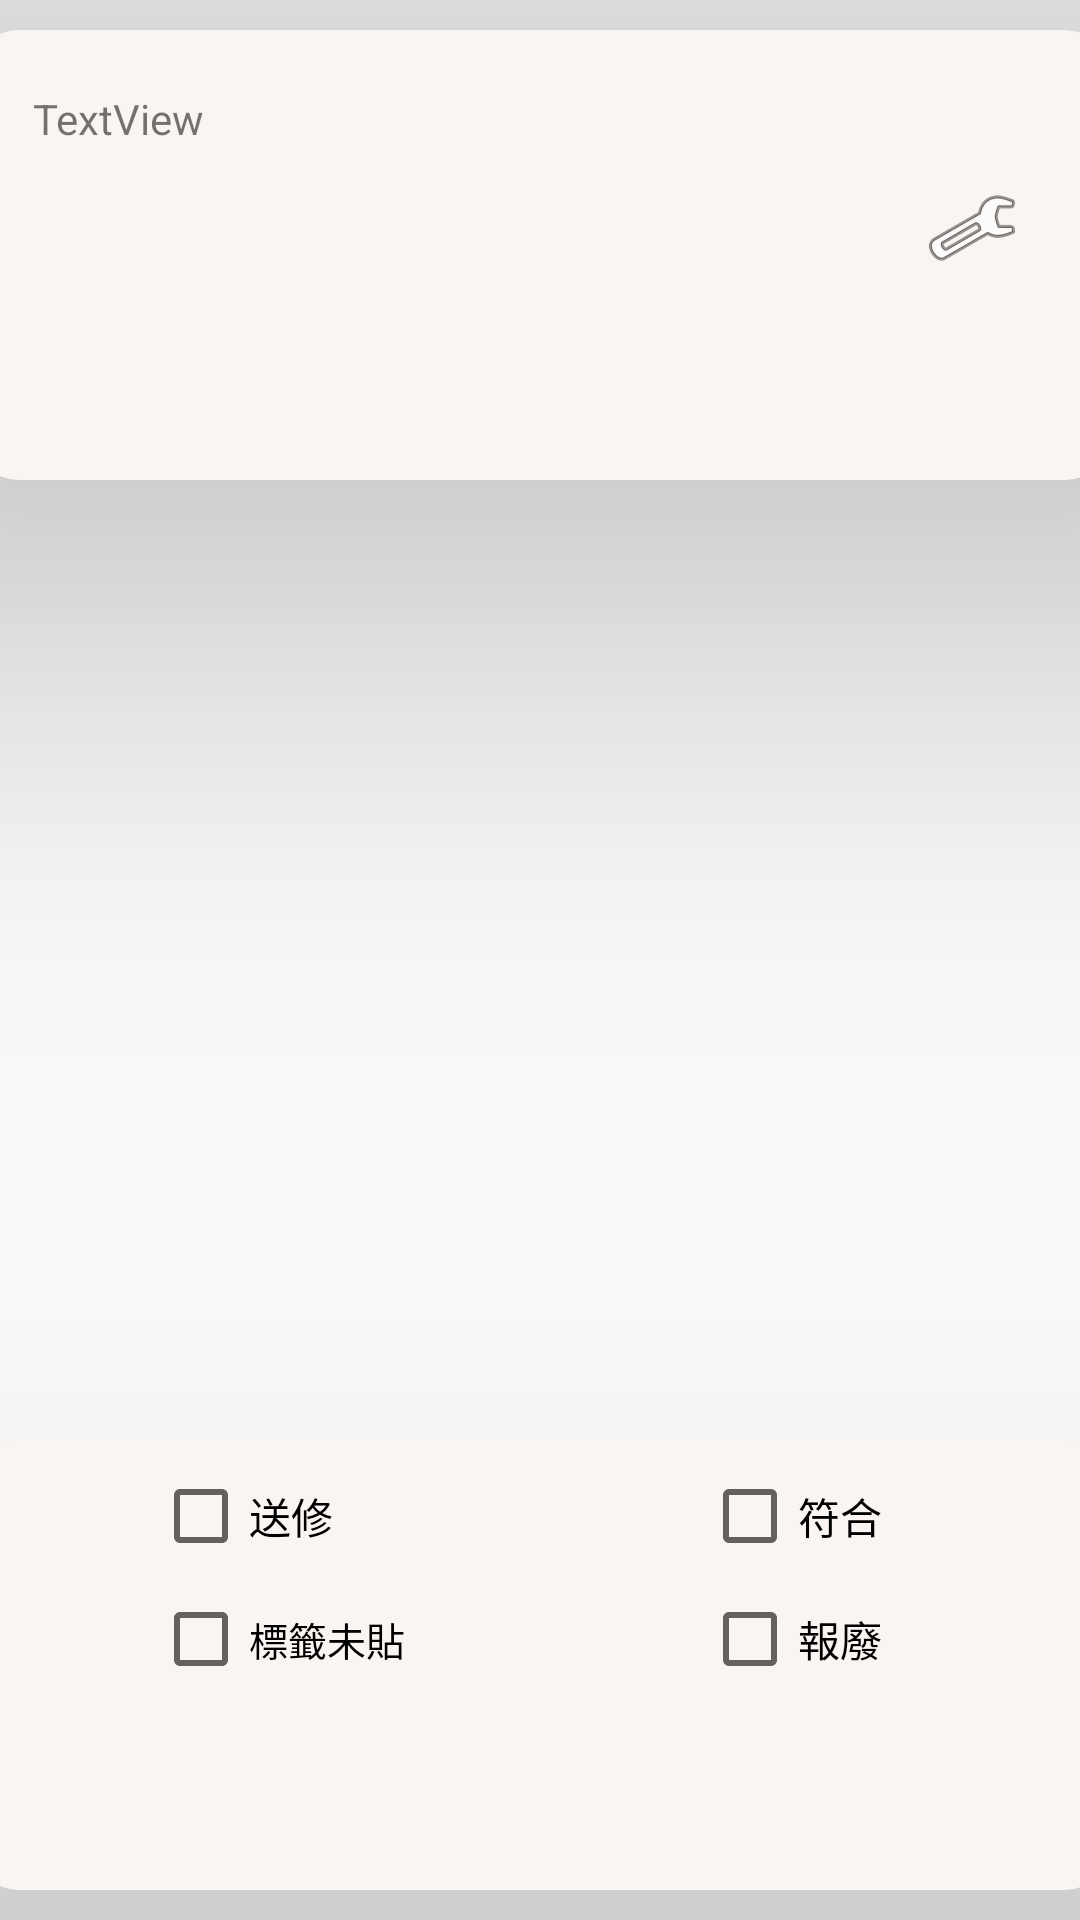

Layout XML and referenced resources for this Android screen:
<!-- AndroidManifest.xml: application theme AppTheme -->
<!-- res/layout/activity_updata_content.xml -->
<?xml version="1.0" encoding="utf-8"?>
<androidx.constraintlayout.widget.ConstraintLayout xmlns:android="http://schemas.android.com/apk/res/android"
    xmlns:app="http://schemas.android.com/apk/res-auto"
    xmlns:tools="http://schemas.android.com/tools"
    android:layout_width="match_parent"
    android:layout_height="match_parent"
    tools:context=".UpdateItemContent">

    <androidx.cardview.widget.CardView
        android:id="@+id/iteninfocardview"
        android:layout_width="379sp"
        android:layout_height="150sp"
        android:layout_margin="10sp"
        android:layout_marginStart="10sp"
        android:layout_marginTop="20sp"
        android:layout_marginEnd="10sp"
        app:cardBackgroundColor="#FAF5F2"

        app:cardCornerRadius="15dp"
        app:cardElevation="90sp"
        app:layout_constraintEnd_toEndOf="parent"
        app:layout_constraintStart_toStartOf="parent"
        app:layout_constraintTop_toTopOf="parent">

        <androidx.constraintlayout.widget.ConstraintLayout
            android:layout_width="match_parent"
            android:layout_height="match_parent">

            <TextView
                android:id="@+id/itemitemrextview"
                android:layout_width="wrap_content"
                android:layout_height="wrap_content"
                android:layout_marginStart="20sp"
                android:layout_marginTop="20sp"
                android:text="TextView"
                app:layout_constraintStart_toStartOf="parent"
                app:layout_constraintTop_toTopOf="parent"
                tools:ignore="MissingConstraints" />

            <ImageView
                android:id="@+id/imageView2"
                android:layout_width="wrap_content"
                android:layout_height="wrap_content"
                android:layout_marginTop="50sp"
                android:layout_marginEnd="30sp"
                app:layout_constraintEnd_toEndOf="parent"
                app:layout_constraintTop_toTopOf="parent"
                app:srcCompat="@android:drawable/ic_menu_manage" />
        </androidx.constraintlayout.widget.ConstraintLayout>

    </androidx.cardview.widget.CardView>

    <androidx.cardview.widget.CardView
        android:id="@+id/itencheckboxcardview"
        android:layout_width="379sp"
        android:layout_height="150sp"
        android:layout_margin="10sp"
        android:layout_marginStart="10sp"
        android:layout_marginEnd="10sp"
        android:layout_marginBottom="10sp"

        app:cardBackgroundColor="#FAF5F2"
        app:cardCornerRadius="15sp"
        app:cardElevation="90sp"
        app:layout_constraintBottom_toBottomOf="parent"
        app:layout_constraintEnd_toEndOf="parent"
        app:layout_constraintStart_toStartOf="parent">


        <androidx.constraintlayout.widget.ConstraintLayout
            android:layout_width="match_parent"
            android:layout_height="165dp">

            <CheckBox
                android:id="@+id/fixing"
                android:layout_width="76sp"
                android:layout_height="41sp"
                android:layout_marginStart="60sp"
                android:layout_marginTop="5dp"
                android:text="送修"
                app:layout_constraintStart_toStartOf="parent"
                app:layout_constraintTop_toTopOf="parent" />

            <CheckBox
                android:id="@+id/unlabel"
                android:layout_width="99sp"
                android:layout_height="41sp"
                android:layout_marginStart="60sp"
                android:text="標籤未貼"
                android:textSize="13sp"
                app:layout_constraintStart_toStartOf="parent"
                app:layout_constraintTop_toBottomOf="@+id/fixing" />

            <CheckBox
                android:id="@+id/discard"
                android:layout_width="76sp"
                android:layout_height="41sp"
                android:layout_marginEnd="60sp"
                android:text="報廢"
                app:layout_constraintEnd_toEndOf="parent"
                app:layout_constraintTop_toBottomOf="@+id/correct" />

            <CheckBox
                android:id="@+id/correct"
                android:layout_width="76sp"
                android:layout_height="41sp"
                android:layout_marginTop="5dp"
                android:layout_marginEnd="60sp"
                android:text="符合"
                app:layout_constraintEnd_toEndOf="parent"
                app:layout_constraintTop_toTopOf="parent" />

            <Button
                android:id="@+id/button5"
                android:layout_width="wrap_content"
                android:layout_height="wrap_content"
                android:layout_marginStart="190sp"
                android:layout_marginEnd="190sp"
                android:layout_marginBottom="17sp"
                android:background="#FBFBFB"
                android:onClick="updateItemState"
                android:text="確認送出"
                app:layout_constraintBottom_toBottomOf="parent"
                app:layout_constraintEnd_toEndOf="parent"
                app:layout_constraintStart_toStartOf="parent" />
        </androidx.constraintlayout.widget.ConstraintLayout>


    </androidx.cardview.widget.CardView>

    <ListView
        android:id="@+id/showbrrowitemlv"
        android:layout_width="409dp"
        android:layout_height="409dp"
        android:layout_marginStart="1dp"
        android:layout_marginTop="1dp"
        android:layout_marginEnd="1dp"
        android:layout_marginBottom="1dp"
        app:layout_constraintBottom_toTopOf="@+id/itencheckboxcardview"
        app:layout_constraintEnd_toEndOf="parent"
        app:layout_constraintStart_toStartOf="parent"
        app:layout_constraintTop_toBottomOf="@+id/iteninfocardview" />

</androidx.constraintlayout.widget.ConstraintLayout>
<!-- resources referenced by this layout -->
<resources>
  <style name="AppTheme" parent="Theme.AppCompat.DayNight.NoActionBar">
          
          <item name="colorPrimary">@color/colorPrimary</item>
          <item name="colorPrimaryDark">@color/colorPrimaryDark</item>
          <item name="colorAccent">@color/colorAccent</item>
      </style>
  <!-- not gathered from this repository: default colours our renderer supplied (Android Studio template values) -->
  <color name="colorPrimary">#FF6200EE</color>
  <color name="colorPrimaryDark">#FF3700B3</color>
  <color name="colorAccent">#FF03DAC5</color>
</resources>
